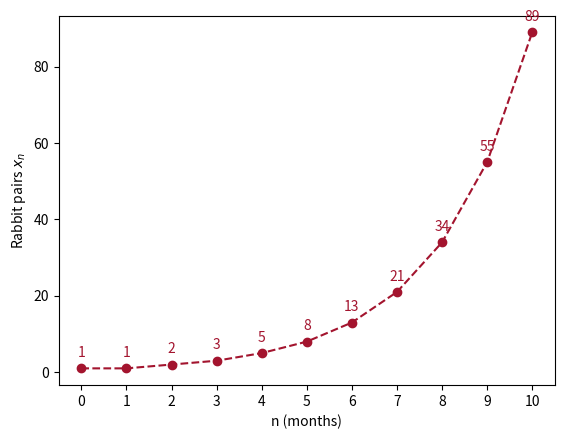

Source code (Python):
# Fig. 1.4: Fibonacci sequence (book, Section 1.1, Eq. 1.5 and 1.6)
# x_{n+1} = x_n + x_{n-1}, x_0 = x_1 = 1
# (c) 2026 Philipp Kügler · Program for the book "Dynamical Systems in the Life Sciences" · MIT License (see LICENSE)
import numpy as np
import matplotlib.pyplot as plt

N = 10                          # number of months
x = np.zeros(N + 1)
x[0], x[1] = 1, 1               # two initial values (second-order difference equation)
for n in range(1, N):
    x[n + 1] = x[n] + x[n - 1]  # recursion rule

n = np.arange(N + 1)
phi, psi = (1 + np.sqrt(5)) / 2, (1 - np.sqrt(5)) / 2
formel = (phi**(n + 1) - psi**(n + 1)) / np.sqrt(5)   # solution formula (Eq. 1.6)
print(x.astype(int))            # [1 1 2 3 5 8 13 21 34 55 89]
print(np.round(formel).astype(int))  # the solution formula gives the same numbers

plt.plot(n, x, "o--", color=(0.64, 0.08, 0.18))
for k in n:
    plt.text(k, x[k] + 3, f"{x[k]:.0f}", ha="center", color=(0.64, 0.08, 0.18))
plt.xlabel("n (months)")
plt.ylabel("Rabbit pairs $x_n$")
plt.xticks(n)
plt.show()
